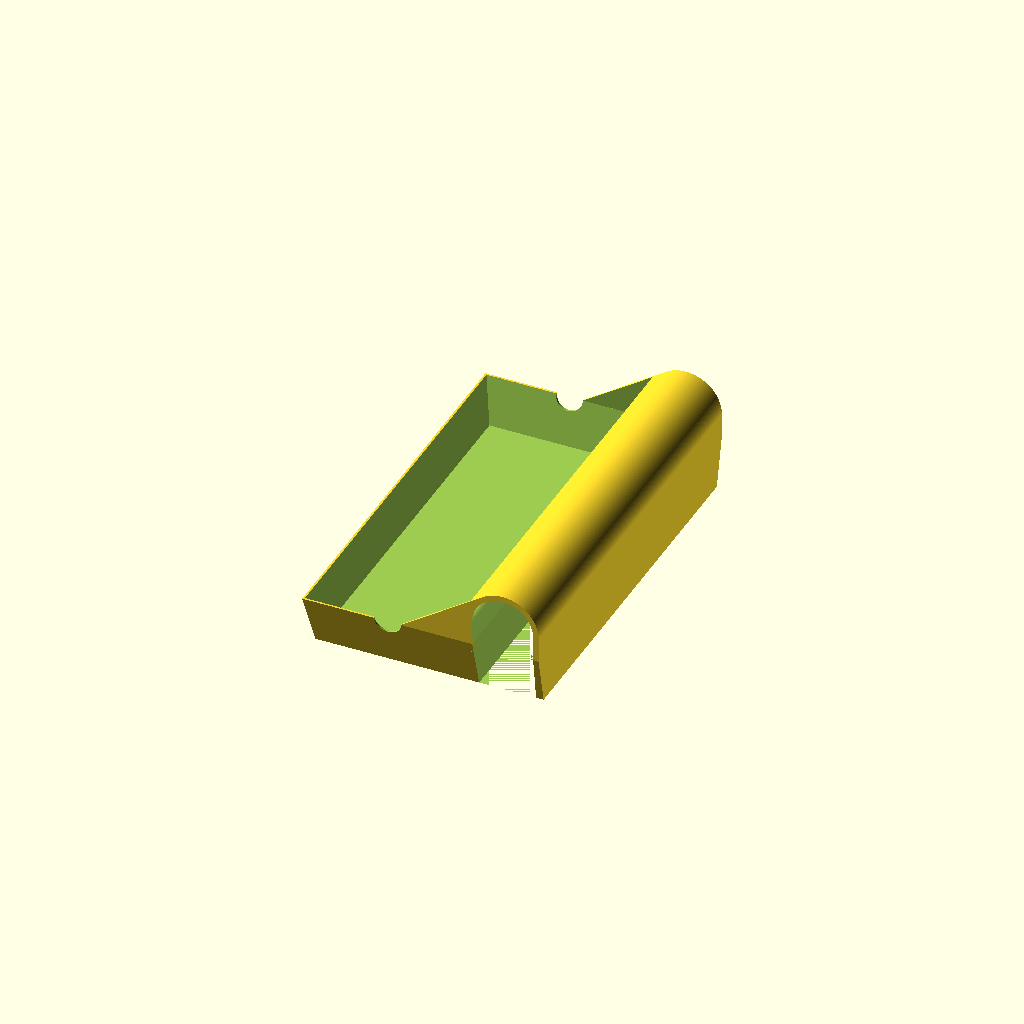
Cell 1: rendered with the file's own defaults.
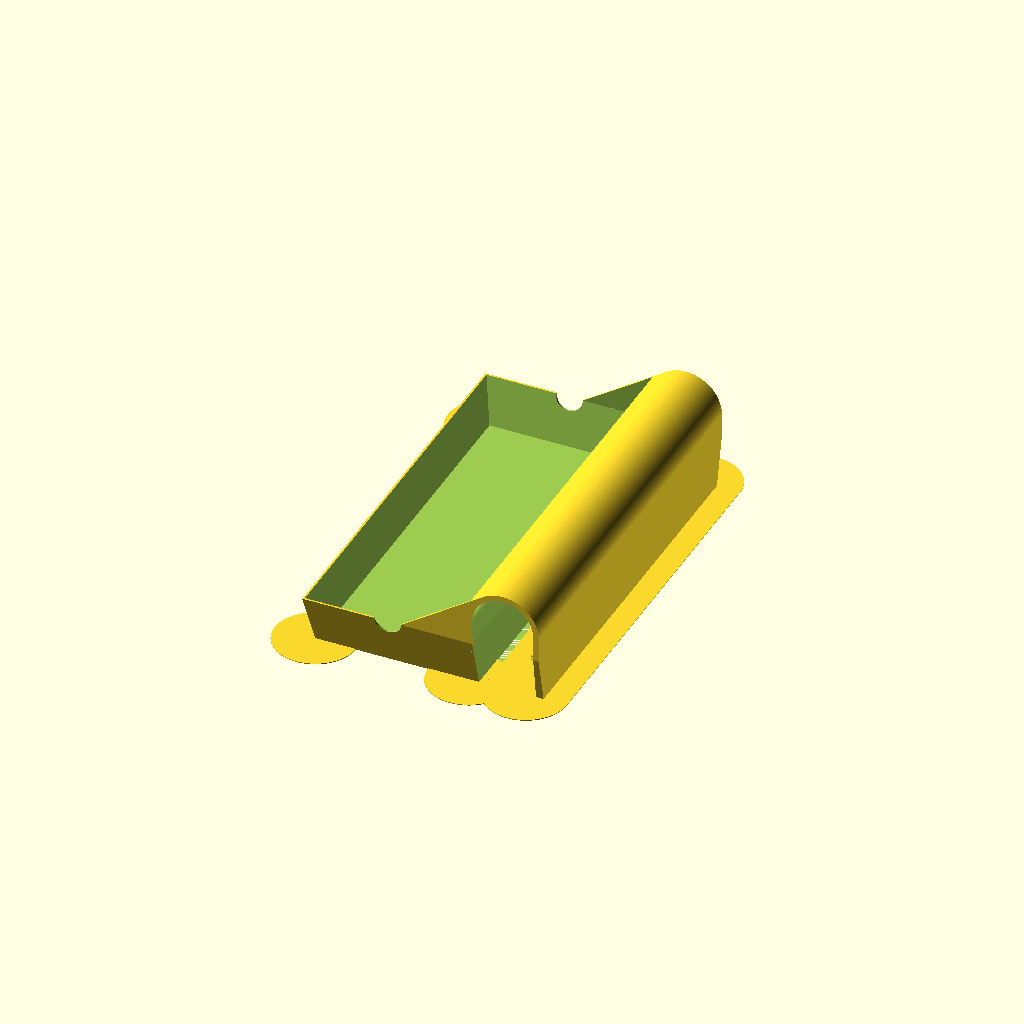
Cell 2 — STL_has_brims set to true, the other parameters unchanged.
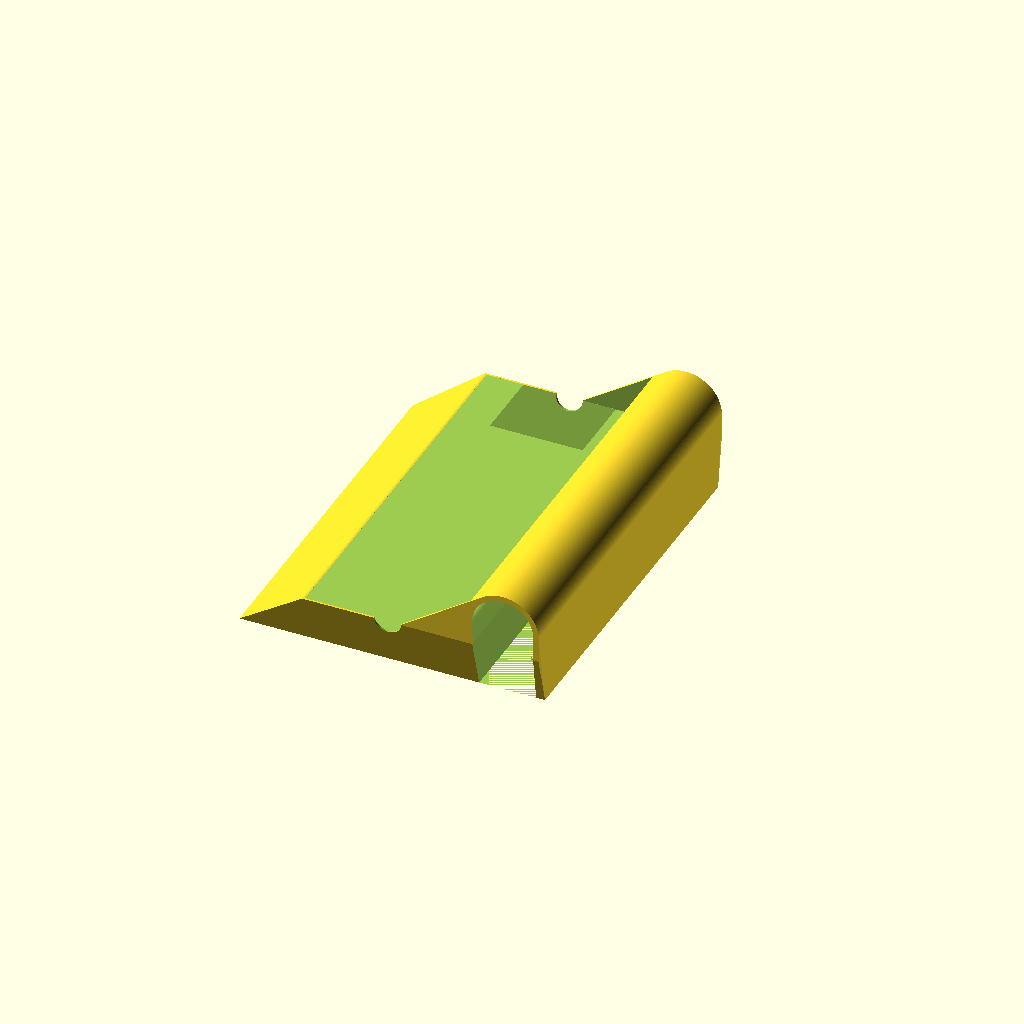
Cell 3: the same model with w_bottom_inner = 112.
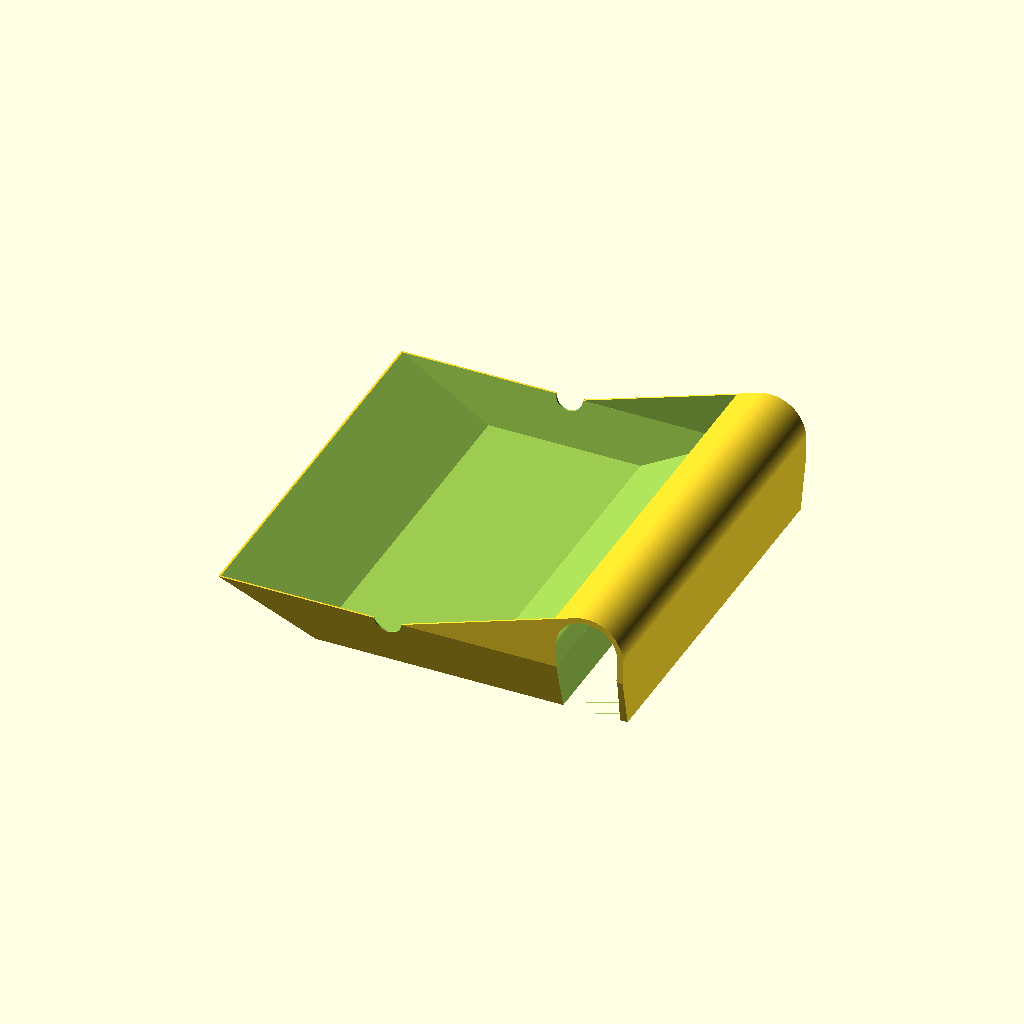
Cell 4: the same model with w_middle_inner = 124.
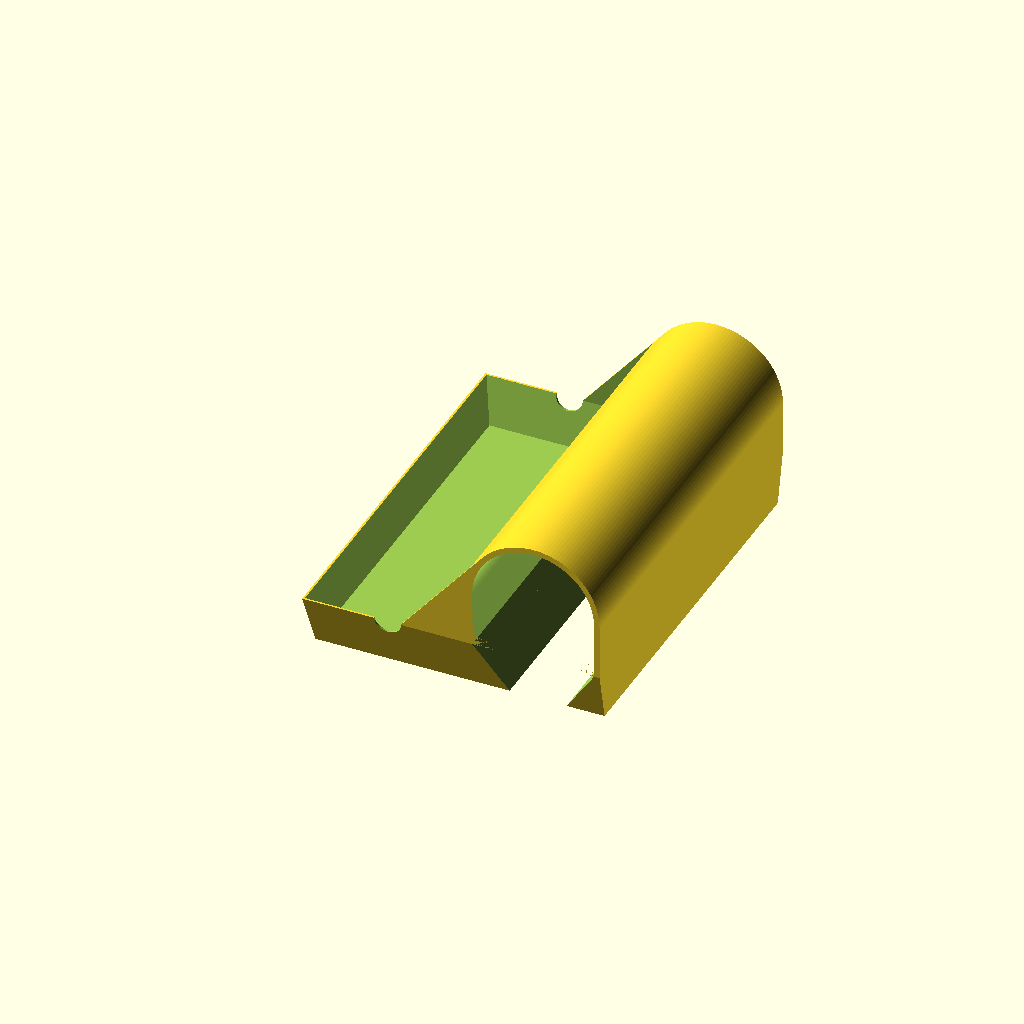
Cell 5: the same model with w_clamp_top = 45.
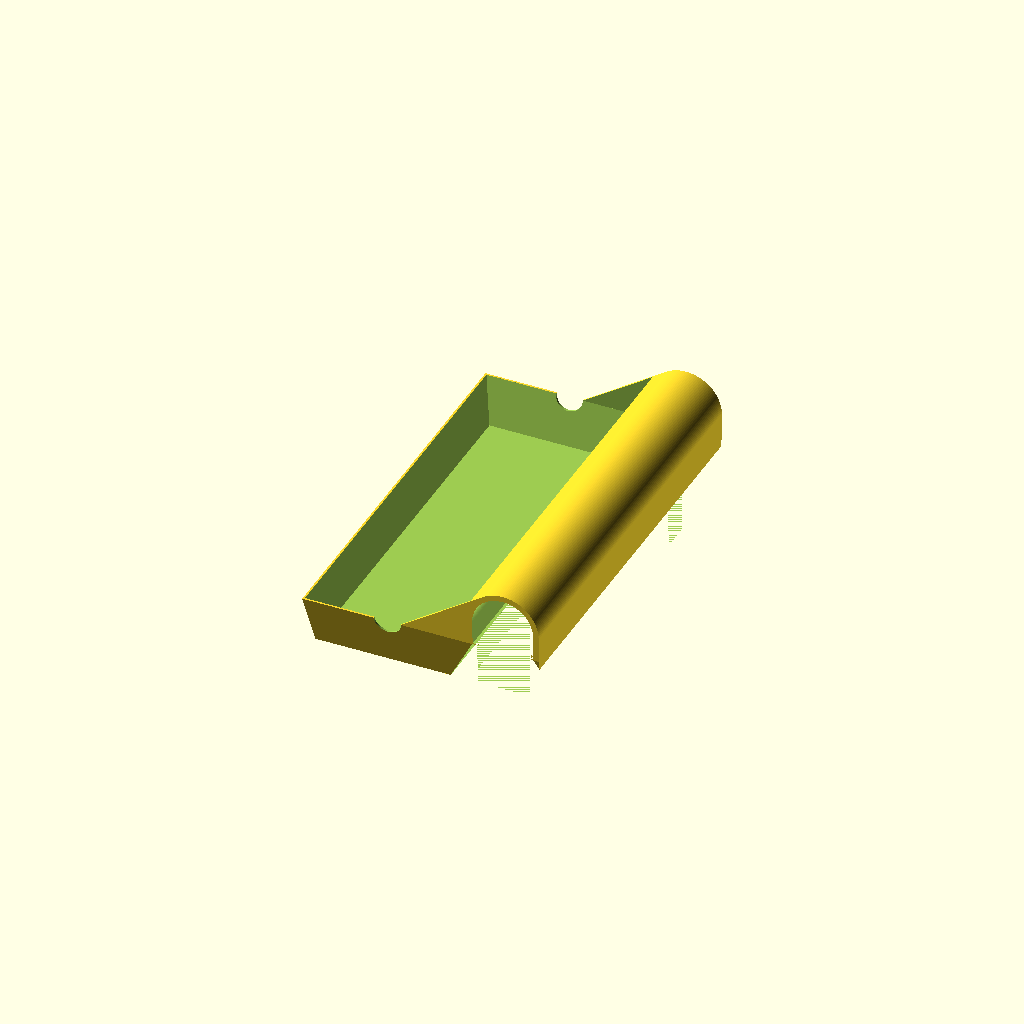
Cell 6: the same model with w_clamp_bottom = 42.
One fixed orthographic camera (rotation 55°, 0°, 25°; colour scheme Cornfield) for every cell.
The OpenSCAD source (inputs/thingiverse/files/thing-3095108/files/Parametric-Power-Strip-Tray.scad):
// Parametric Power Strip Tray
// Designed by BikeCyclist
// https://www.thingiverse.com/thing:3095108
// V1: 11 September 2018

// Inner Width of the Tray at the Bottom - Size to match your Power Strip
w_bottom_inner = 56;

// Inner Width of the Tray at Middle Height - Size to match your Power Strip
w_middle_inner = 62;

// Inner Width of the Clamp at the Top - Size to match your Board for Mounting
w_clamp_top = 22.5;

// Inner Width of the Clamp at the Bottom - slightly smaller than Top Width for Springiness
w_clamp_bottom = 21;

// Inner Length of the Tray at the Bottom - Size to match your Power Strip
l_bottom = 137;

// Inner Length of the Tray at Middle Height - Size to match your Power Strip
l_middle = 145;

// Height of Middle Height - Size to match your Power Strip
h_middle = 18;

h_total = 2 * h_middle;

// Wall Thickness for Tray
th_wall = 0.7;

// Wall Thickness for Hook
th_wall_hook = 2;

w_bottom = w_bottom_inner + th_wall;
w_middle = w_middle_inner + th_wall;

// Controls Brim for Printing
STL_has_brims = false; //[false, true]

// Diameter of Extension Cord Cable
dia_cable = 10;

// Number of Facets
$fn = 128;

// Small Distance to ensure Proper Meshing
epsilon = 0.01;

rotate ([0, 0, 180])
{
    if (STL_has_brims)
    {
        for (i = [-1,1], j = [-1, 1])
            translate ([-i * w_bottom/2, j * l_bottom/2, 0])
                cylinder (d = 30, h = 0.3);

        hull ()
            for (j = [-1, 1])
                translate ([-w_bottom/2 - w_clamp_bottom, j * l_bottom/2, 0])
                    cylinder (d = 30, h = 0.3);
            
        *for (j = [-1, 1])
                translate ([-w_bottom/2 - w_clamp_bottom , j * l_bottom/2 - 0.5, 10])
                    cube ([13, 0.5, 20], center = true);
    }

    difference ()
    {
        union ()
        {
            hull ()
            {
                hook ();
                
                difference ()
                {
                    tray_shape ();
                    
                    translate ([- dia_cable/2, -l_middle/2 - epsilon, -epsilon])
                        cube ([w_middle, l_middle + 2 * epsilon, h_middle + 2 * epsilon]);
                }
            }
            tray_shape ();
        }
        
        tray_cutouts ();
        hook_cutouts ();
    }
}

module hook ()
{
    translate ([-(w_middle + w_clamp_top)/2, 0, 0])    
    {
        hull()
        {
            translate ([0, 0, h_middle + epsilon/2])
                cube ([2 * th_wall_hook + w_clamp_top, l_middle, epsilon], center = true);
            
            translate ([0, 0, h_total/2 - (2 * th_wall_hook - w_clamp_top)/2])
                rotate ([90, 0, 0])
                    difference ()
                    {
                        cylinder (d = 2 * th_wall_hook + w_clamp_top, h = l_middle, center = true);
                        translate ([0, -(2 * th_wall_hook + w_clamp_top)/2, 0])
                            cube ([(2 * th_wall_hook + w_clamp_top), (2 * th_wall_hook + w_clamp_top), l_middle + 2 * epsilon], center = true);
                    }
        }
        
        hull()
        {
            translate ([0, 0, h_middle + epsilon/2])
                cube ([2 * th_wall_hook + w_clamp_top, l_middle, epsilon], center = true);
            
            translate ([0, 0, epsilon/2])
                cube ([2 * th_wall_hook + w_clamp_top, l_bottom, epsilon], center = true);
        }
    }
}

module hook_cutouts ()
{
    translate ([-(w_middle + w_clamp_top)/2, 0, 0])    
        union ()
        {
            hull ()
            {
                translate ([0, -epsilon, h_middle])
                    cube ([w_clamp_top, l_middle + 2 * epsilon, epsilon], center = true);
                
                translate ([0, 0, -epsilon/2])
                    cube ([w_clamp_bottom, l_middle, epsilon], center = true);
            }
            
            hull ()
            {
                translate ([0, 0, h_middle])
                    cube ([w_clamp_top, l_middle, epsilon], center = true);
                
                translate ([0, 0, h_total/2 - (2 * th_wall_hook - w_clamp_top)/2])
                    rotate ([90, 0, 0])
                        cylinder (d = w_clamp_top, h = l_middle + 4 * epsilon, center = true);
            }
        }
}


module tray ()
{
    difference ()
    {
        tray_shape ();
        
    }
}

module tray_cutouts ()
{
    translate ([0, 0, th_wall + 2 * epsilon])
        resize ([w_middle - 2 * th_wall, l_middle - 2 * th_wall, h_middle - th_wall])
                tray_shape ();
        
    translate ([0, 0, h_middle - epsilon + h_total/2])
        resize ([w_middle - 2 * th_wall, l_middle - 2 * th_wall, h_total])
            cube ([1, 1, 1], center = true);
    
    translate ([0, -l_bottom/2 + th_wall + epsilon, h_middle])
        rotate ([90, 0, 0])
            cylinder (d = dia_cable, h = l_bottom/2);
    
    translate ([0, -(-l_bottom/2 + th_wall + epsilon), h_middle])
        rotate ([-90, 0, 0])
            cylinder (d = dia_cable, h = l_bottom/2);
}


module tray_shape ()
hull ()
{
    cube ([w_bottom, l_bottom, epsilon], center = true);
    
    translate ([0, 0, h_middle])
        cube ([w_middle, l_middle, epsilon], center = true);
}
Customizer parameters (derived from the source; name, type, default, range or options):
w_bottom_inner: number, default 56
w_middle_inner: number, default 62
w_clamp_top: number, default 22.5
w_clamp_bottom: number, default 21
l_bottom: number, default 137
l_middle: number, default 145
h_middle: number, default 18
th_wall: number, default 0.7
th_wall_hook: number, default 2
STL_has_brims: bool, default false
dia_cable: number, default 10
epsilon: number, default 0.01
